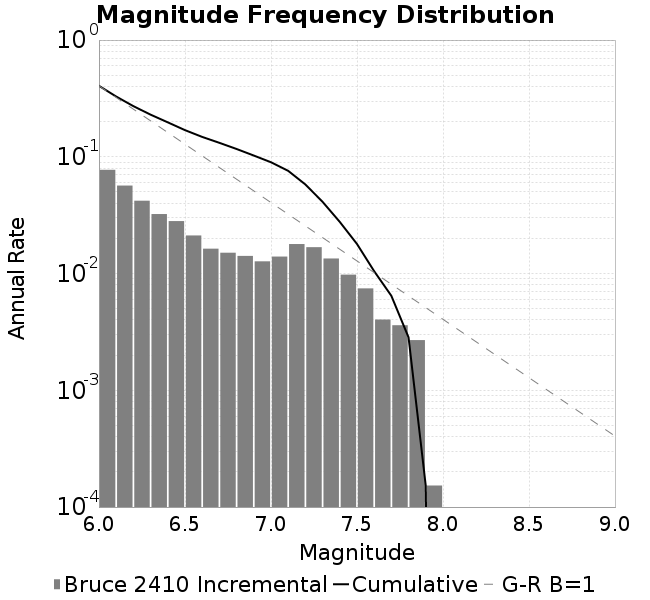

The table this chart was drawn from, first rows:
Magnitude, Incremental Rate (1/yr), Cumulative Rate (1/yr)
6.0, 0.07734, 0.4058
6.1, 0.05668, 0.3284
6.2, 0.04203, 0.2718
6.3, 0.03231, 0.2297
6.4, 0.02812, 0.1974
6.5, 0.02119, 0.1693
6.6, 0.01632, 0.1481
6.7, 0.01507, 0.1318
6.8, 0.01415, 0.1167
6.9, 0.01272, 0.1026
7.0, 0.01397, 0.08985
7.1, 0.01788, 0.07588
7.2, 0.01681, 0.05799
7.3, 0.01345, 0.04118
7.4, 0.009782, 0.02773
7.5, 0.007459, 0.01794
7.6, 0.004035, 0.01049
7.7, 0.003607, 0.00645
7.8, 0.00269, 0.002843
7.9, 1.528509860960607E-4, 1.528509860960607E-4
8.0, 0.0, 0.0
8.1, 0.0, 0.0
8.2, 0.0, 0.0
8.3, 0.0, 0.0
8.4, 0.0, 0.0
8.5, 0.0, 0.0
8.6, 0.0, 0.0
8.7, 0.0, 0.0
8.8, 0.0, 0.0
8.9, 0.0, 0.0
